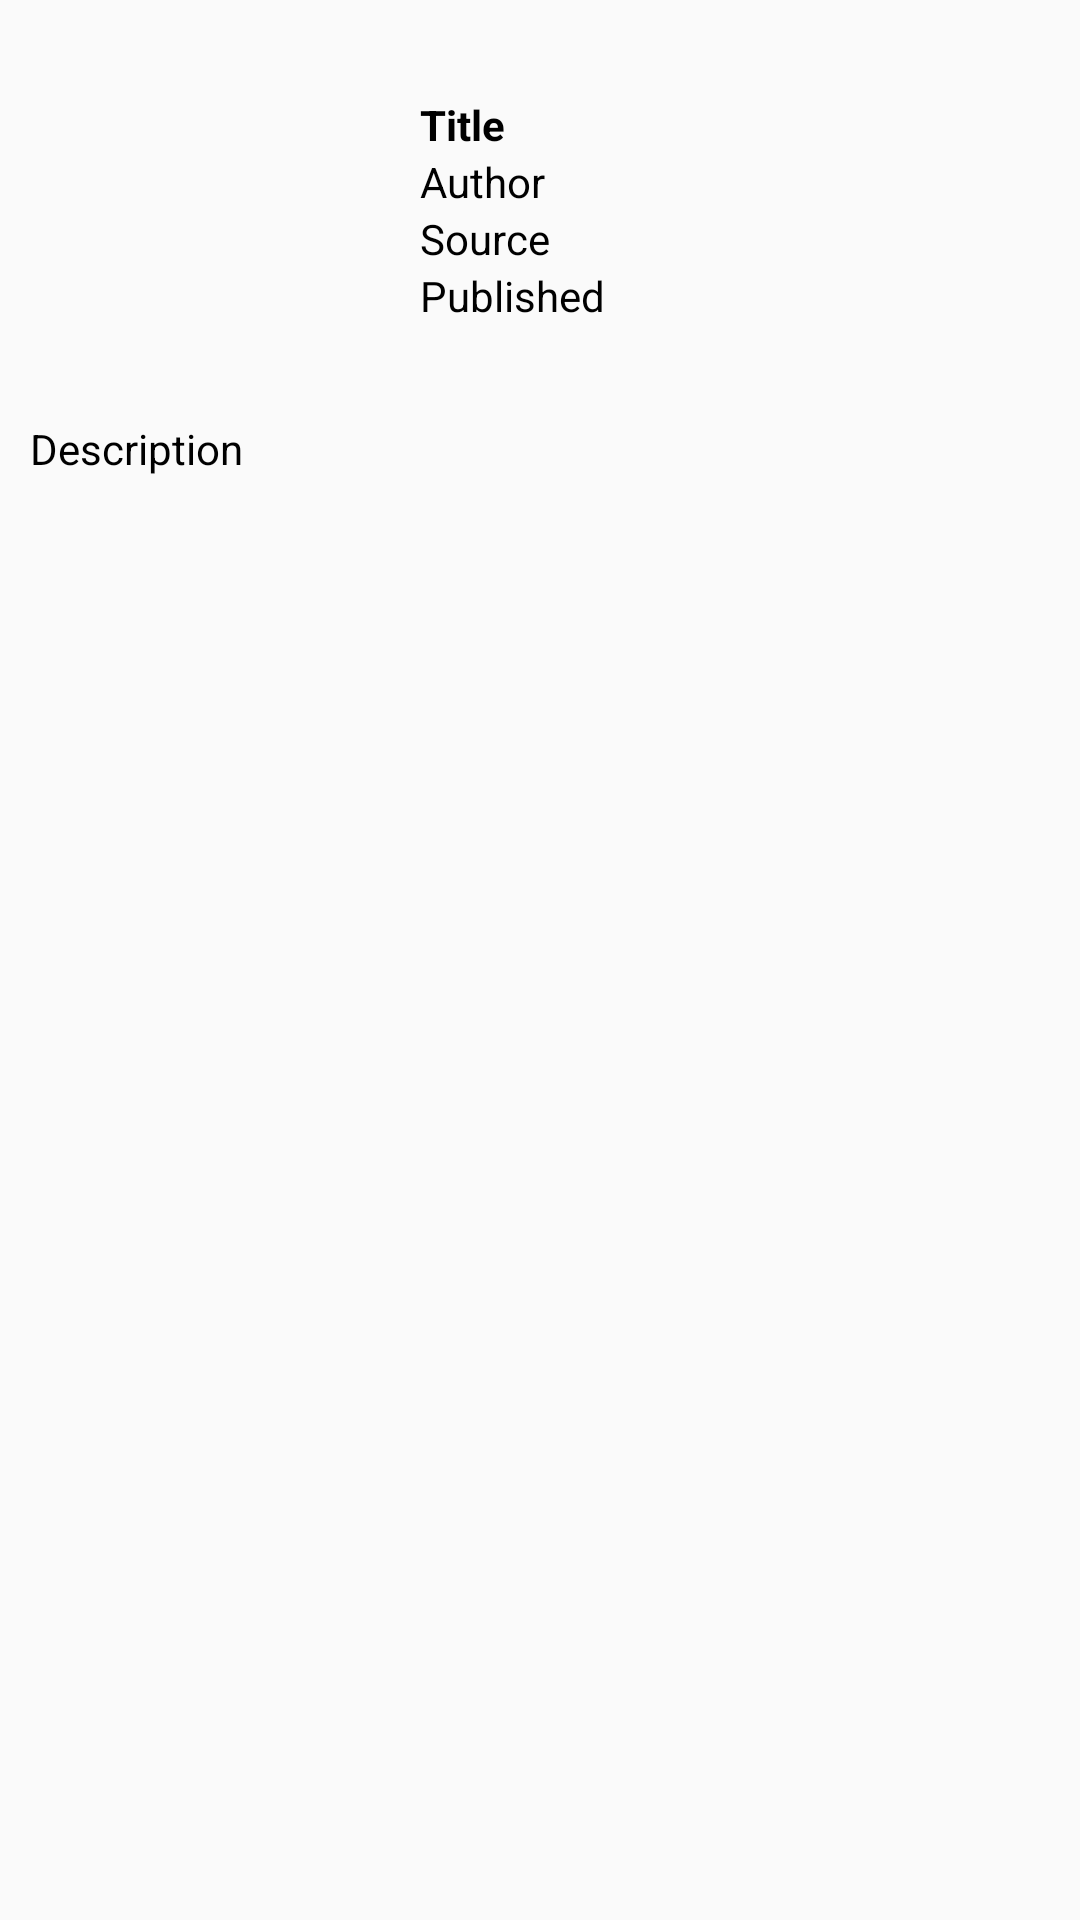

The Android layout XML behind this screen, and the referenced resources:
<!-- AndroidManifest.xml: application theme Theme.NewsReport -->
<!-- res/layout/news_item.xml -->
<?xml version="1.0" encoding="utf-8"?>
<LinearLayout xmlns:android="http://schemas.android.com/apk/res/android"
    xmlns:tools="http://schemas.android.com/tools"
    android:layout_width="match_parent"
    android:layout_height="wrap_content"
    android:padding="10dp"
    android:orientation="vertical">

    <LinearLayout
        android:layout_width="match_parent"
        android:layout_height="wrap_content"
        android:orientation="horizontal"
        android:gravity="center">

        <ImageView
            android:id="@+id/news_image_view"
            android:layout_width="120dp"
            android:layout_height="120dp"
            android:src="@drawable/ic_user"
            tools:ignore="ContentDescription" />

        <LinearLayout
            android:layout_width="match_parent"
            android:layout_height="wrap_content"
            android:layout_marginStart="10dp"
            android:orientation="vertical"
            android:layout_gravity="center">

            <TextView
                android:id="@+id/news_title_text_view"
                android:layout_width="match_parent"
                android:layout_height="wrap_content"
                android:text="@string/title"
                android:textStyle="bold"
                android:textColor="@color/black"
                android:textSize="14sp"
                />

            <TextView
                android:id="@+id/news_author_text_view"
                android:layout_width="match_parent"
                android:layout_height="wrap_content"
                android:text="@string/author"
                android:textColor="@color/black"
                android:textSize="14sp"
                />

            <TextView
                android:id="@+id/news_source_text_view"
                android:layout_width="match_parent"
                android:layout_height="wrap_content"
                android:text="@string/source"
                android:textColor="@color/black"
                android:textSize="14sp"
                />

            <TextView
                android:id="@+id/news_published_text_view"
                android:layout_width="match_parent"
                android:layout_height="wrap_content"
                android:text="@string/published"
                android:textColor="@color/black"
                android:textSize="14sp"
                />
        </LinearLayout>

    </LinearLayout>

    <TextView
        android:id="@+id/news_description_text_view"
        android:layout_width="match_parent"
        android:layout_height="wrap_content"
        android:text="@string/description"
        android:textColor="@color/black"
        android:textSize="14sp"
        android:layout_marginVertical="10dp"
        />

</LinearLayout>
<!-- resources referenced by this layout -->
<resources>
  <string name="author">Author</string>
  <string name="description">Description</string>
  <string name="published">Published</string>
  <string name="source">Source</string>
  <string name="title">Title</string>
  <style name="Theme.NewsReport" parent="Theme.AppCompat.Light.NoActionBar">
          
          <item name="colorPrimary">@color/black</item>
          <item name="colorPrimaryVariant">@color/black</item>
          <item name="colorOnPrimary">@color/white</item>
          
          <item name="colorSecondary">@color/black</item>
          <item name="colorSecondaryVariant">@color/black</item>
          <item name="colorOnSecondary">@color/white</item>
          
          <item name="android:statusBarColor" tools:targetApi="l">?attr/colorPrimaryVariant</item>
          
          <item name="android:forceDarkAllowed" tools:targetApi="q"> false </item>
      </style>
  <!-- not gathered from this repository: default colours our renderer supplied (Android Studio template values) -->
  <color name="black">#FF000000</color>
  <color name="white">#FFFFFFFF</color>
</resources>
